Run: headless pygame with SDL's dummy video driver; simulated clock (each Clock.tick advances the game by its frame time, no real sleeping); random seed 0; keys injected as events and as key.get_pressed() state; no mouse input.
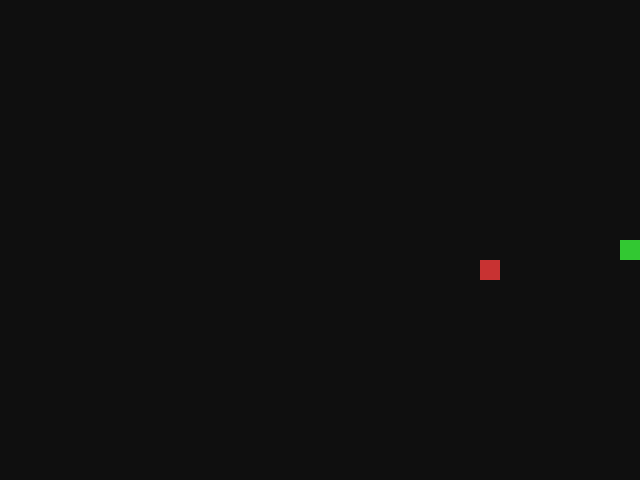
Frame 1 of 1 · flips 1–60 · no input (game ended)

The pygame program that drew these frames:

"""$project_name 入口：贪吃蛇完整游戏."""

import random
import sys

import pygame

CELL = 20
COLS, ROWS = 32, 24
WIDTH, HEIGHT = COLS * CELL, ROWS * CELL


def _spawn_food(snake: list[tuple[int, int]]) -> tuple[int, int]:
    """随机生成食物位置（避开蛇身）."""
    while True:
        food = (random.randint(0, COLS - 1), random.randint(0, ROWS - 1))
        if food not in snake:
            return food


def main() -> None:
    """启动贪吃蛇游戏（方向键控制，ESC 退出）."""
    pygame.init()
    screen = pygame.display.set_mode((WIDTH, HEIGHT))
    pygame.display.set_caption("$project_name - 贪吃蛇")
    clock = pygame.time.Clock()

    snake = [(COLS // 2, ROWS // 2)]
    direction = (1, 0)
    food = _spawn_food(snake)
    score = 0

    running = True
    while running:
        for event in pygame.event.get():
            if event.type == pygame.QUIT:
                running = False
            elif event.type == pygame.KEYDOWN:
                if event.key == pygame.K_ESCAPE:
                    running = False
                elif event.key == pygame.K_UP and direction != (0, 1):
                    direction = (0, -1)
                elif event.key == pygame.K_DOWN and direction != (0, -1):
                    direction = (0, 1)
                elif event.key == pygame.K_LEFT and direction != (1, 0):
                    direction = (-1, 0)
                elif event.key == pygame.K_RIGHT and direction != (-1, 0):
                    direction = (1, 0)

        head = (snake[0][0] + direction[0], snake[0][1] + direction[1])
        if head[0] < 0 or head[0] >= COLS or head[1] < 0 or head[1] >= ROWS or head in snake:
            running = False
            continue

        snake.insert(0, head)
        if head == food:
            score += 10
            food = _spawn_food(snake)
        else:
            snake.pop()

        screen.fill((15, 15, 15))
        for seg in snake:
            pygame.draw.rect(screen, (50, 200, 50), (seg[0] * CELL, seg[1] * CELL, CELL, CELL))
        pygame.draw.rect(screen, (200, 50, 50), (food[0] * CELL, food[1] * CELL, CELL, CELL))
        pygame.display.flip()
        clock.tick(10)

    pygame.quit()
    print(f"游戏结束，得分: {score}")
    sys.exit(0)


if __name__ == "__main__":
    main()
